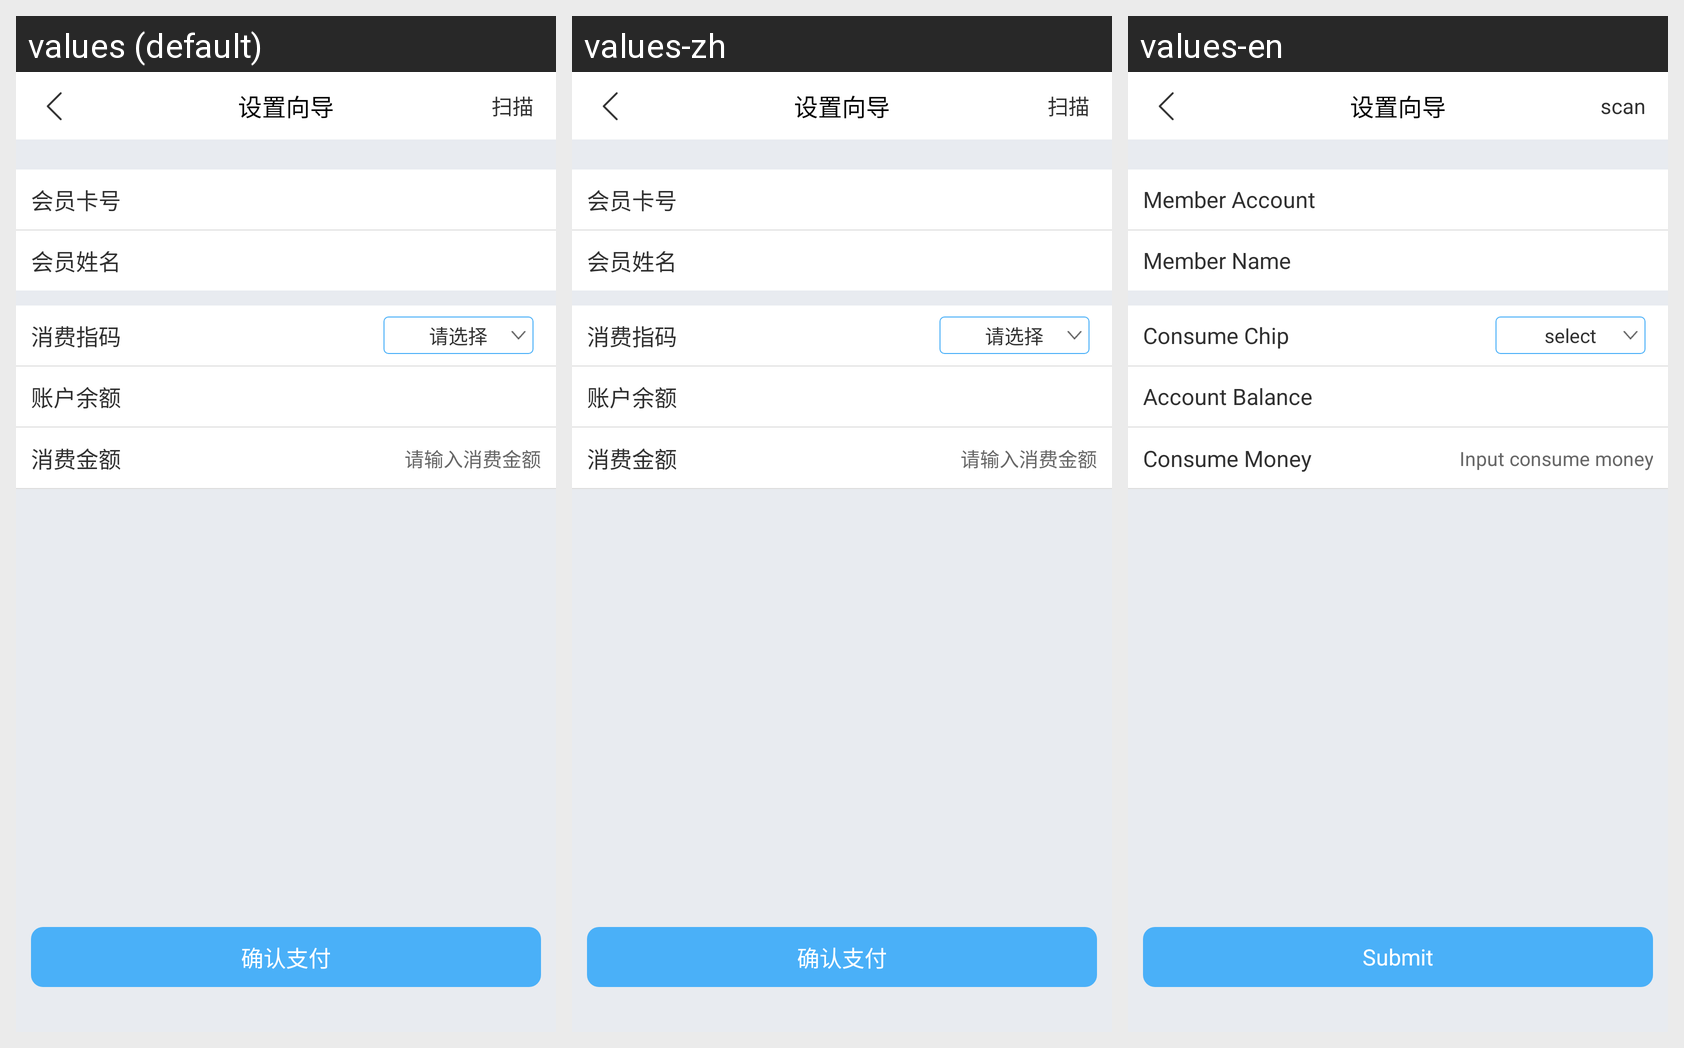

This grid shows one Android layout under several languages. Give, for every string resource on the screen, its name, the default text and each shown locale's text.
Android screen res/layout/aactivity_zhimaxiaofeishop.xml rendered under 3 locales, left to right: values (default), values-zh, values-en. Device: Nexus 5 (rendered at 1080×1920; each locale shown at half size, 540×960, under a caption strip naming it); theme AppTheme.
Strings drawn on this screen, with the default value and each locale's value (text and hints the layout hard-codes, and strings that could not be matched under every locale, appear in the picture but are not listed):

comfirmpay
  values: 确认支付
  values-zh: 确认支付
  values-en: Submit

vipcard
  values: 会员卡号
  values-zh: 会员卡号
  values-en: Member Account

vipname
  values: 会员姓名
  values-zh: 会员姓名
  values-en: Member Name

xiaofeizhima
  values: 消费指码
  values-zh: 消费指码
  values-en: Consume Chip

chose
  values: 请选择
  values-zh: 请选择
  values-en: select

accountyue
  values: 账户余额
  values-zh: 账户余额
  values-en: Account Balance

xiaofeimoney
  values: 消费金额
  values-zh: 消费金额
  values-en: Consume Money

inputxfmoney
  values: 请输入消费金额
  values-zh: 请输入消费金额
  values-en: Input consume money

saomiao
  values: 扫描
  values-zh: 扫描
  values-en: scan
